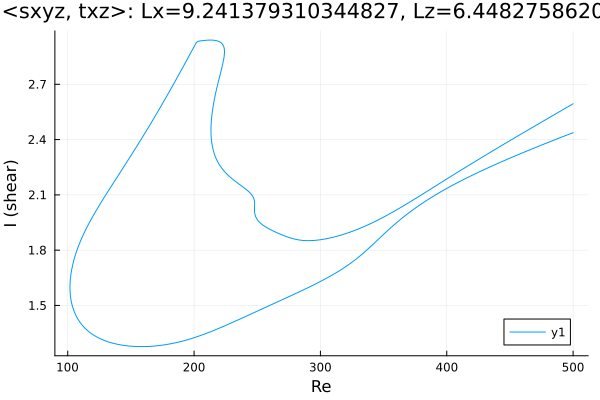

The table this chart was drawn from, first rows:
Re, shear
500.0, 2.437
499.3, 2.436
497.9, 2.432
496.5, 2.428
495.1, 2.424
493.6, 2.421
492.2, 2.417
490.8, 2.413
489.4, 2.409
488, 2.405
486.6, 2.402
485.2, 2.398
483.7, 2.394
482.3, 2.39
480.9, 2.386
479.5, 2.382
478.1, 2.379
476.7, 2.375
475.3, 2.371
473.8, 2.367
472.4, 2.363
471, 2.359
469.6, 2.355
468.2, 2.351
466.8, 2.347
465.4, 2.343
463.9, 2.339
462.5, 2.335
461.1, 2.331
459.7, 2.327
458.3, 2.323
456.9, 2.319
455.5, 2.315
454, 2.311
452.6, 2.307
451.2, 2.303
449.8, 2.299
448.4, 2.294
447, 2.29
445.6, 2.286
444.1, 2.282
442.7, 2.278
441.3, 2.273
439.9, 2.269
438.5, 2.265
437.1, 2.26
435.7, 2.256
434.2, 2.252
432.8, 2.247
431.4, 2.243
430, 2.238
428.6, 2.234
427.2, 2.229
425.8, 2.225
424.3, 2.22
422.9, 2.216
421.5, 2.211
420.1, 2.206
418.7, 2.202
417.3, 2.197
... 746 more rows
